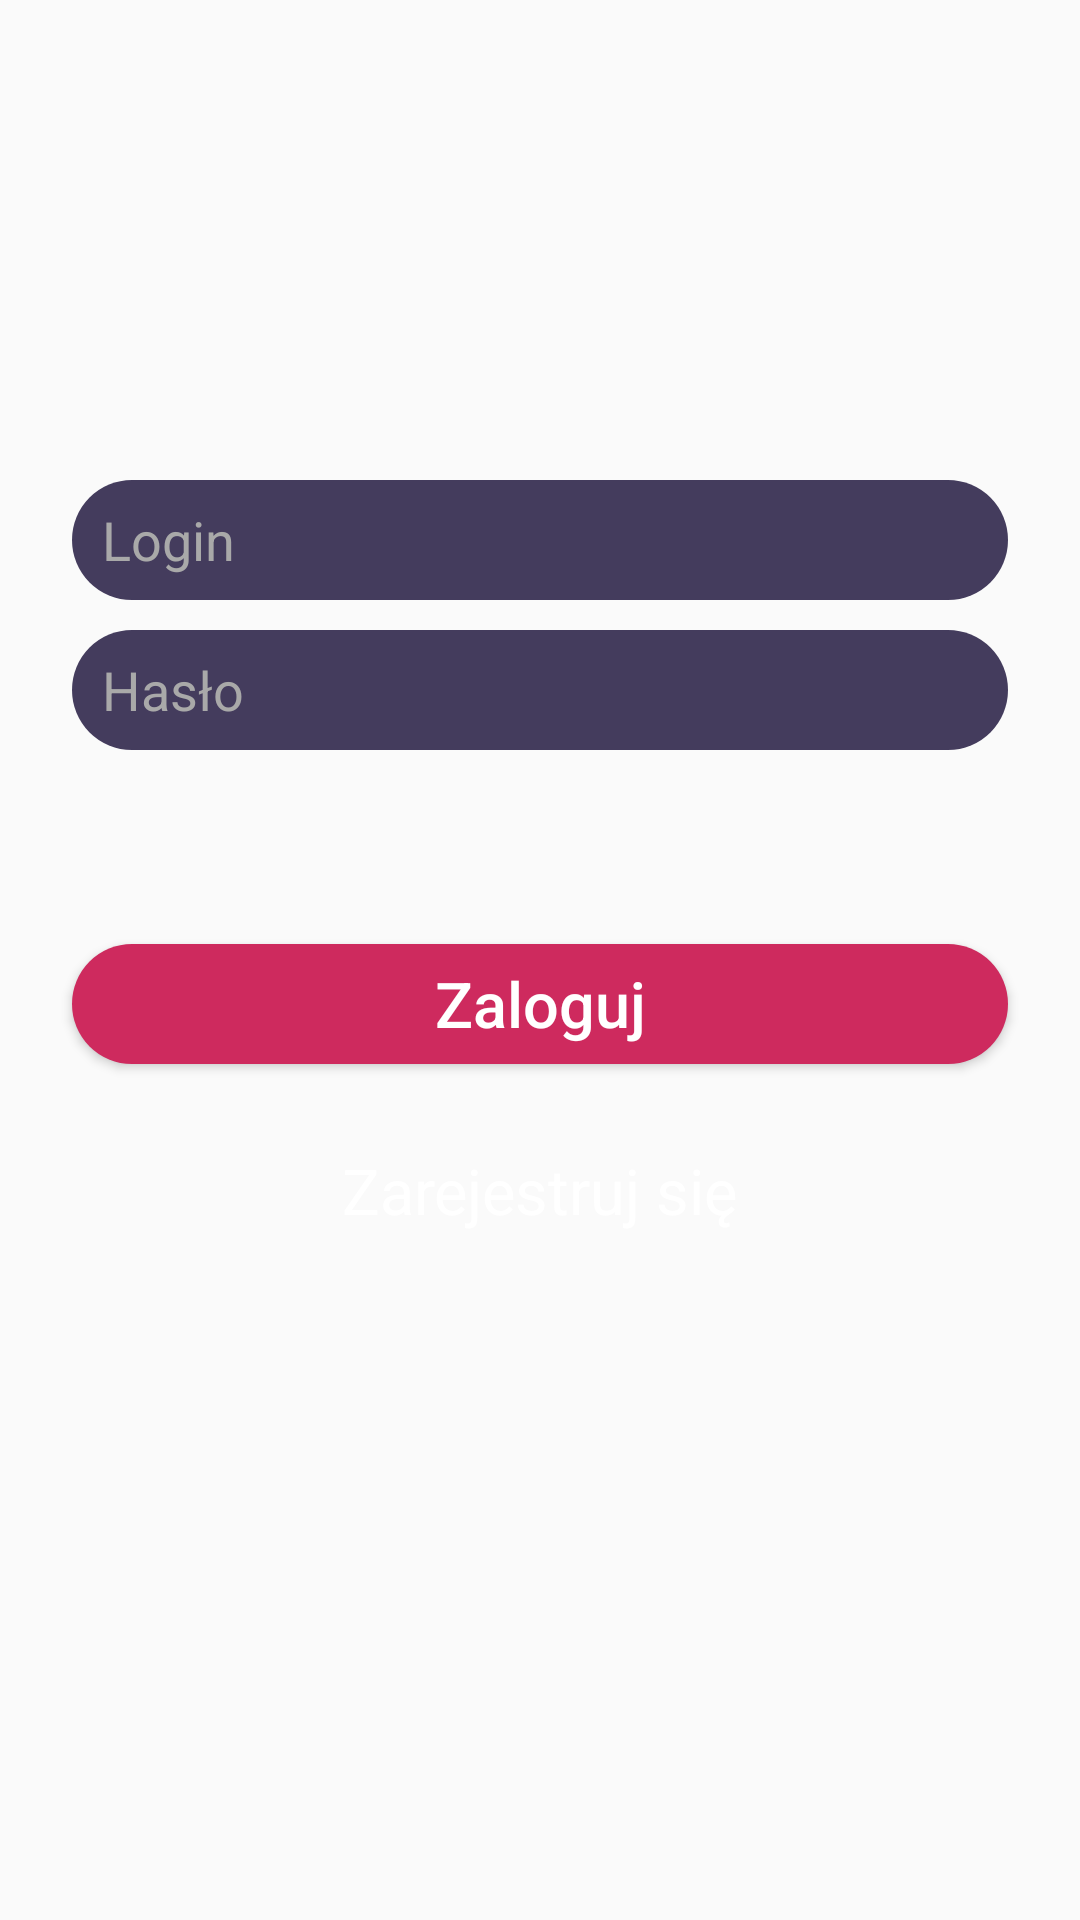

Produce the Android XML layout that renders to this screen, including the resource entries it uses.
<!-- AndroidManifest.xml: application theme AppTheme -->
<!-- res/layout/content_main.xml -->
<?xml version="1.0" encoding="utf-8"?>
<android.support.constraint.ConstraintLayout
        xmlns:android="http://schemas.android.com/apk/res/android"
        xmlns:tools="http://schemas.android.com/tools"
        xmlns:app="http://schemas.android.com/apk/res-auto"
        android:layout_width="match_parent"
        android:layout_height="match_parent"
        app:layout_behavior="@string/appbar_scrolling_view_behavior"
        tools:showIn="@layout/activity_main"
        tools:context=".MainActivity">
    <EditText
            android:layout_width="0dp"
            android:layout_height="40dp"
            android:inputType="textPersonName"
            android:hint="@string/login"
            android:autofillHints="@string/login"
            android:ems="10"
            android:background="@drawable/login_text"
            android:drawableStart="@drawable/ic_user"
            android:drawablePadding="10dp"
            android:paddingLeft="10dp"
            android:paddingRight="10dp"
            android:textColorHint="#A9A9A9"
            android:id="@+id/login_loginscreen" app:layout_constraintTop_toTopOf="parent"
            android:layout_marginTop="160dp" app:layout_constraintStart_toStartOf="parent"
            android:layout_marginStart="24dp" android:layout_marginEnd="24dp"
            android:textColor="#FFFF"
            app:layout_constraintEnd_toEndOf="parent"/>

    <EditText
            android:background="@drawable/login_text"
            android:layout_width="0dp"
            android:inputType="textPassword"
            android:hint="@string/haslo"
            android:autofillHints="@string/haslo"
            android:ems="10"
            android:drawableStart="@drawable/ic_password"
            android:drawablePadding="10dp"
            android:paddingLeft="10dp"
            android:paddingRight="10dp"
            android:textColorHint="#A9A9A9"
            android:id="@+id/password_loginscreen" app:layout_constraintTop_toTopOf="parent"
            android:layout_marginTop="210dp" app:layout_constraintStart_toStartOf="parent"
            android:layout_marginStart="24dp" android:layout_marginEnd="24dp"
            android:textColor="#FFFF"
            app:layout_constraintEnd_toEndOf="parent" android:layout_height="40dp"/>
    <ImageView
            android:contentDescription="@string/logo"
            android:layout_width="125dp"
            android:layout_height="125dp" app:srcCompat="@drawable/fit_logo"
            android:id="@+id/imageView" app:layout_constraintEnd_toEndOf="parent"
            android:layout_marginEnd="8dp" app:layout_constraintStart_toStartOf="parent"
            android:layout_marginStart="8dp" android:layout_marginTop="8dp" app:layout_constraintTop_toTopOf="parent"
            android:layout_marginBottom="24dp" app:layout_constraintBottom_toTopOf="@+id/login_loginscreen"/>
    <Button
            android:text="@string/zaloguj"
            android:textAllCaps="false"
            android:layout_width="0dp"
            android:textColor="#ffffff"
            android:layout_height="40dp"
            android:textSize="21sp"
            android:background="@drawable/login_button"
            android:id="@+id/button" app:layout_constraintEnd_toEndOf="parent" android:layout_marginEnd="24dp"
            app:layout_constraintStart_toStartOf="parent" android:layout_marginStart="24dp"
            android:layout_marginTop="180dp" app:layout_constraintTop_toBottomOf="@+id/imageView"/>
    <TextView
            android:text="@string/zarejestrujsie"
            android:textSize="21sp"
            android:textColor="#ffffff"
            android:layout_width="wrap_content"
            android:layout_height="wrap_content"
            android:id="@+id/register" android:layout_marginTop="68dp"
            app:layout_constraintTop_toTopOf="@+id/button" android:layout_marginEnd="8dp"
            app:layout_constraintEnd_toEndOf="parent" android:layout_marginStart="8dp"
            app:layout_constraintStart_toStartOf="parent"/>
</android.support.constraint.ConstraintLayout>
<!-- res/layout/activity_main.xml (included above) -->
<?xml version="1.0" encoding="utf-8"?>
<android.support.design.widget.CoordinatorLayout
        xmlns:android="http://schemas.android.com/apk/res/android"
        xmlns:app="http://schemas.android.com/apk/res-auto"
        xmlns:tools="http://schemas.android.com/tools"
        android:layout_width="match_parent"
        android:layout_height="match_parent"
        tools:context=".MainActivity"
        android:background="@drawable/login_background"
>


    <android.support.design.widget.AppBarLayout
            android:layout_height="wrap_content"
            android:layout_width="match_parent"
            android:theme="@style/AppTheme.AppBarOverlay">

        <android.support.v7.widget.Toolbar
                android:id="@+id/toolbar"
                android:layout_width="match_parent"
                android:layout_height="?attr/actionBarSize"
                android:background="?attr/colorPrimary"
                app:popupTheme="@style/AppTheme.PopupOverlay"/>

    </android.support.design.widget.AppBarLayout>

    <include layout="@layout/content_main"
    android:id="@+id/loginlayout"/>
    <include layout="@layout/user_register"
             android:visibility="gone"
             android:id="@+id/registrationlayout" android:layout_width="match_parent"
             android:layout_height="match_parent"/>

</android.support.design.widget.CoordinatorLayout>
<!-- res/layout/user_register.xml (included above) -->
<?xml version="1.0" encoding="utf-8"?>
<android.support.constraint.ConstraintLayout xmlns:android="http://schemas.android.com/apk/res/android"
                                             xmlns:app="http://schemas.android.com/apk/res-auto"
                                             xmlns:tools="http://schemas.android.com/tools" android:layout_width="match_parent"
                                             android:layout_height="match_parent"
                                             android:background="@drawable/login_background"
                                             android:animateLayoutChanges="true"
>

    <Button
            android:text="Rejestracja"
            android:textAllCaps="false"
            android:layout_width="0dp"
            android:textColor="#ffffff"
            android:layout_height="40dp"
            android:textSize="21sp"
            android:background="@drawable/login_button"
            android:id="@+id/button2" app:layout_constraintEnd_toEndOf="parent" android:layout_marginEnd="24dp"
            app:layout_constraintStart_toStartOf="parent" android:layout_marginStart="24dp"
            app:layout_constraintHorizontal_bias="1.0" android:layout_marginTop="300dp"
            app:layout_constraintTop_toTopOf="@+id/appBarLayout"/>
    <EditText
            android:background="@drawable/login_text"
            android:layout_width="0dp"
            android:inputType="textPassword"
            android:hint="Hasło"
            android:ems="10"
            android:drawableStart="@drawable/ic_password"
            android:drawablePadding="10dp"
            android:paddingLeft="10dp"
            android:textColorHint="#A9A9A9"
            android:id="@+id/password" app:layout_constraintTop_toTopOf="parent"
            android:layout_marginTop="180dp" app:layout_constraintStart_toStartOf="parent"
            android:layout_marginStart="24dp" android:layout_marginEnd="24dp"
            android:textColor="#FFFF"
            app:layout_constraintEnd_toEndOf="parent" android:layout_height="40dp"
            app:layout_constraintHorizontal_bias="0.0"/>
    <EditText
            android:layout_width="0dp"
            android:layout_height="40dp"
            android:hint="Login"
            android:inputType="textPersonName"
            android:ems="10"
            android:background="@drawable/login_text"
            android:drawableStart="@drawable/ic_user"
            android:drawablePadding="10dp"
            android:paddingLeft="10dp"
            android:textColorHint="#A9A9A9"
            android:id="@+id/login" app:layout_constraintTop_toTopOf="parent"
            android:layout_marginTop="80dp" app:layout_constraintStart_toStartOf="parent"
            android:layout_marginStart="24dp" android:layout_marginEnd="24dp"
            android:textColor="#FFFF"
            app:layout_constraintEnd_toEndOf="parent" app:layout_constraintHorizontal_bias="0.0"/>
    <EditText
            android:layout_width="0dp"
            android:layout_height="40dp"
            android:hint="E-mail"
            android:ems="10"
            android:inputType="textPersonName"
            android:background="@drawable/login_text"
            android:drawableStart="@drawable/ic_email"
            android:drawablePadding="10dp"
            android:paddingLeft="10dp"
            android:textColorHint="#A9A9A9"
            android:id="@+id/email" app:layout_constraintTop_toTopOf="parent"
            android:layout_marginTop="130dp" app:layout_constraintStart_toStartOf="parent"
            android:layout_marginStart="24dp" android:layout_marginEnd="24dp"
            android:textColor="#FFFF"
            app:layout_constraintEnd_toEndOf="parent" app:layout_constraintHorizontal_bias="0.0"/>
    <android.support.design.widget.AppBarLayout
            android:layout_height="wrap_content"
            android:layout_width="match_parent"
            android:theme="@style/AppTheme.AppBarOverlay"
            app:layout_constraintTop_toTopOf="parent" android:id="@+id/appBarLayout">

        <android.support.v7.widget.Toolbar
                android:id="@+id/toolbar2"
                android:layout_width="match_parent"
                android:layout_height="?attr/actionBarSize"
                android:background="?attr/colorPrimary"
                app:popupTheme="@style/AppTheme.PopupOverlay"/>

    </android.support.design.widget.AppBarLayout>
</android.support.constraint.ConstraintLayout>
<!-- resources referenced by this layout -->
<resources>
  <!-- drawable ic_email: png bitmap (drawable, 572 bytes) -->
  <!-- drawable login_background (drawable) -->
  <?xml version="1.0" encoding="utf-8"?>
  <shape xmlns:android="http://schemas.android.com/apk/res/android"
      android:shape="rectangle">
  
      <gradient android:startColor="@color/colorBackground2"
                android:endColor="@color/colorBackground"
                android:angle="270"/>
  
  </shape>
  <!-- drawable login_button (drawable) -->
  <?xml version="1.0" encoding="utf-8"?>
  <shape xmlns:android="http://schemas.android.com/apk/res/android"
            android:shape="rectangle">
  
  <solid android:color="@color/colorAccent"/>
  <corners android:radius="20dp"/>
  
  
  </shape>
  <!-- drawable login_text (drawable) -->
  <?xml version="1.0" encoding="utf-8"?>
  <shape xmlns:android="http://schemas.android.com/apk/res/android"
  
         android:shape="rectangle">
      <solid android:color="@color/colorLogin"/>
             <corners android:radius="20dp"/>
  
  </shape>
  <string name="haslo">Hasło</string>
  <string name="login">Login</string>
  <string name="logo">Logo aplikacji</string>
  <string name="zaloguj">Zaloguj</string>
  <string name="zarejestrujsie">Zarejestruj się</string>
  <style name="AppTheme.AppBarOverlay" parent="ThemeOverlay.AppCompat.Dark.ActionBar" />
  <style name="AppTheme.PopupOverlay" parent="ThemeOverlay.AppCompat.Light" />
  <style name="AppTheme" parent="Theme.AppCompat.Light.NoActionBar">
          
          <item name="colorPrimary">@color/colorPrimary</item>
          <item name="colorPrimaryDark">@color/colorPrimaryDark</item>
          <item name="colorAccent">@color/colorAccent</item>
      </style>
  <color name="colorBackground2">#1F1C26</color>
  <color name="colorBackground">#443c5d</color>
  <color name="colorAccent">#ce2a5e</color>
  <color name="colorLogin">#443c5d</color>
  <color name="colorPrimary">#1c366c</color>
  <color name="colorPrimaryDark">#101e3d</color>
</resources>
